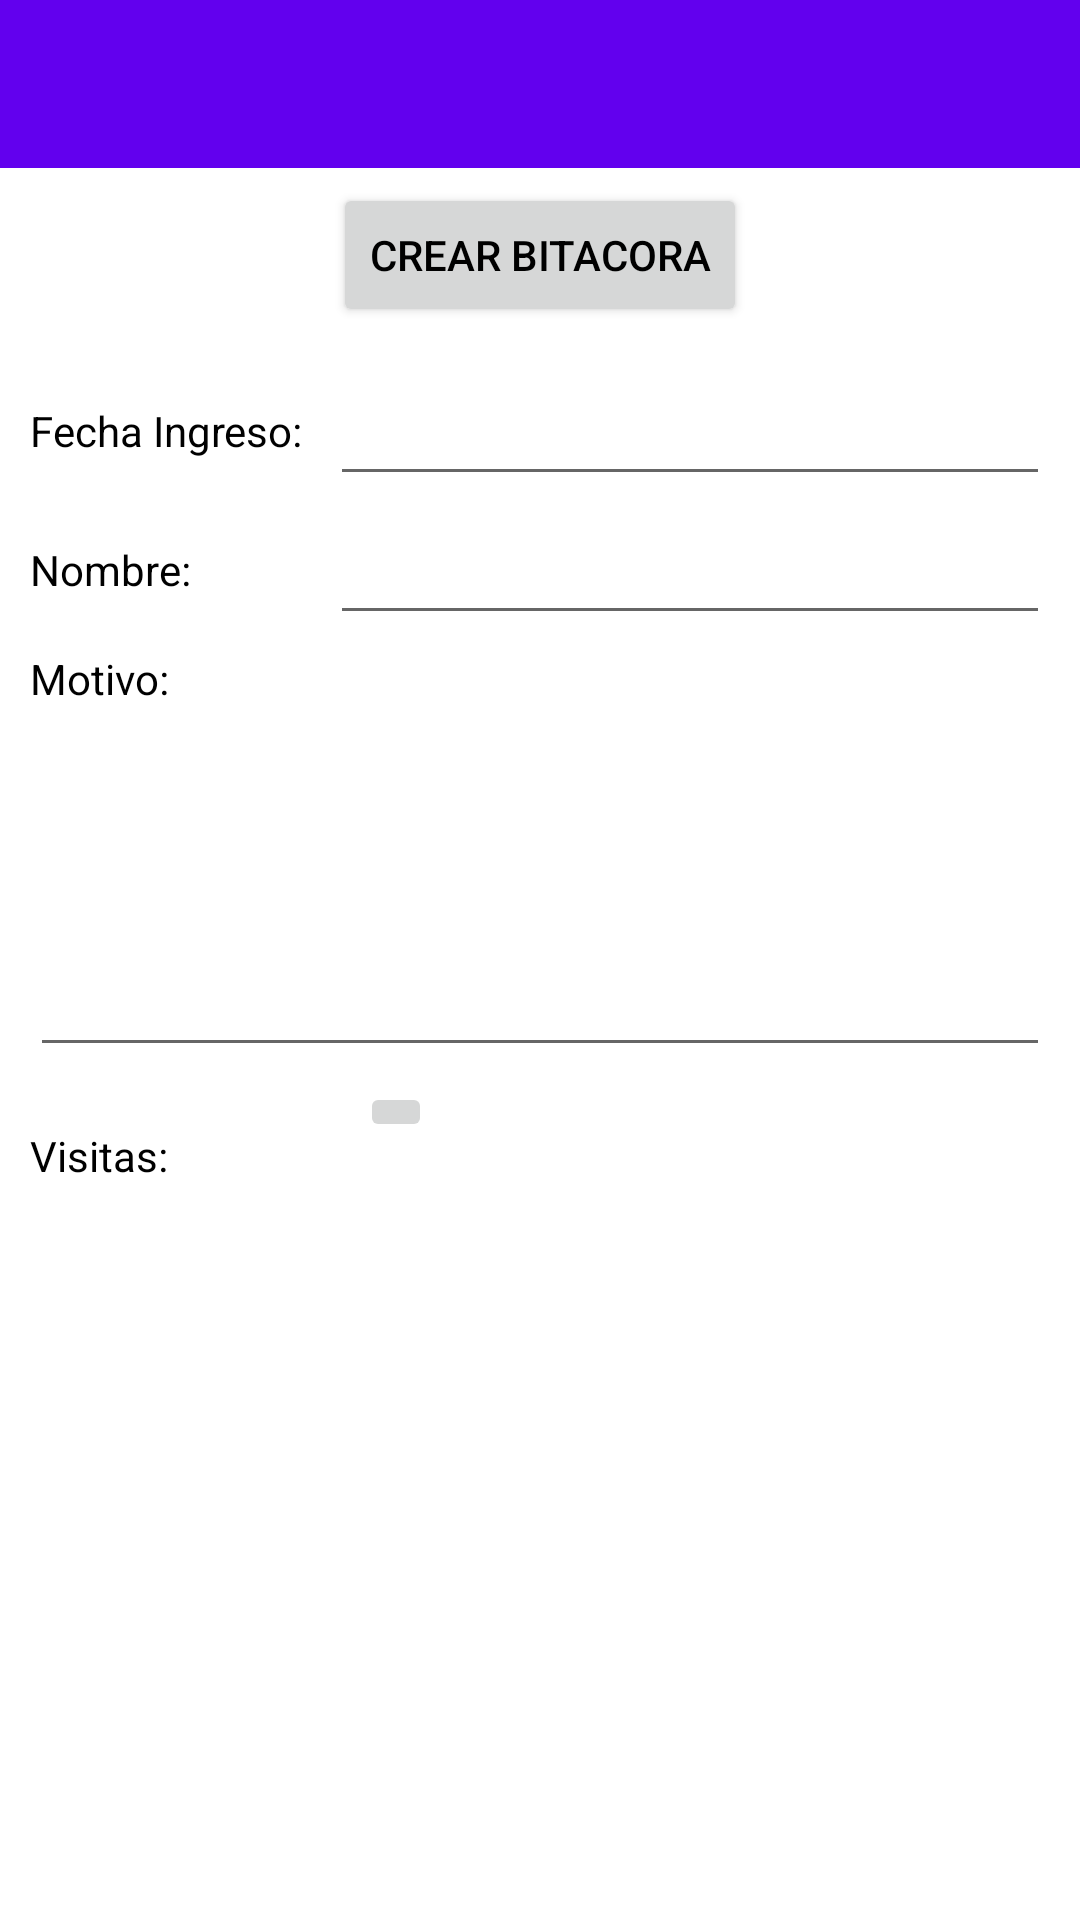

Layout XML and referenced resources for this Android screen:
<!-- AndroidManifest.xml: application theme AppTheme -->
<!-- res/layout/activity_crear_bitacora.xml -->
<?xml version="1.0" encoding="utf-8"?>

<LinearLayout
        xmlns:android="http://schemas.android.com/apk/res/android"
        android:orientation="vertical"
        android:layout_width="fill_parent"
        android:layout_height="fill_parent"
        android:id="@+id/layout1"
        android:background="#FFFFFF"
        >


    <android.support.v7.widget.Toolbar
        android:id="@+id/toolbar"
        android:layout_height="wrap_content"
        android:layout_width="match_parent"
        android:background="?attr/colorPrimary"
        android:minHeight="?android:attr/actionBarSize"
        android:theme="@style/ThemeOverlay.AppCompat.Dark.ActionBar"
        android:popupTheme="@style/ThemeOverlay.AppCompat.Light"
        />

    <Button
        android:layout_width="wrap_content"
        android:layout_height="wrap_content"
        android:text="Crear Bitacora"
        android:id="@+id/buttonEnviar"
        android:layout_gravity="center"
        android:textColor="#000"
        android:layout_marginBottom="5dp"
        android:layout_marginTop="5dp"/>
    <RelativeLayout xmlns:android="http://schemas.android.com/apk/res/android"
        xmlns:tools="http://schemas.android.com/tools"
        android:layout_width="fill_parent"
        android:layout_height="wrap_content"
        tools:context=".CameraPhotoCapture"
        android:layout_marginTop="10dp"
        android:paddingLeft="10dp"
        android:paddingRight="10dp"
        >
            <TextView
                android:layout_width="100dp"
                android:layout_height="wrap_content"
                android:text="Fecha Ingreso:"
                android:textColor="#000"
                android:id="@+id/fecha_ingreso_label"
                android:layout_marginTop="10dp"

                />


            <EditText
                android:layout_width="match_parent"
                android:layout_height="wrap_content"
                android:id="@+id/fecha_ingreso"
                android:layout_toRightOf="@+id/fecha_ingreso_label"
                android:layout_marginBottom="5dp"
                android:editable="false"
                android:inputType="none"/>

    </RelativeLayout>


    <RelativeLayout xmlns:android="http://schemas.android.com/apk/res/android"
        xmlns:tools="http://schemas.android.com/tools"
        android:layout_width="fill_parent"
        android:layout_height="wrap_content"
        tools:context=".CameraPhotoCapture"
        android:paddingLeft="10dp"
        android:paddingRight="10dp">

            <TextView
                android:layout_width="100dp"
                android:layout_height="wrap_content"
                android:text="Nombre:"
                android:id="@+id/nombre_ingreso_label"
                android:textColor="#000"
                android:layout_marginTop="10dp"
                />

            <EditText
                android:layout_width="match_parent"
                android:layout_height="wrap_content"
                android:id="@+id/nombre"
                android:textColor="#000"
                android:layout_toRightOf="@+id/nombre_ingreso_label"
                android:layout_marginBottom="5dp"
                android:editable="false"
                android:inputType="none"/>
    </RelativeLayout>


    <RelativeLayout xmlns:android="http://schemas.android.com/apk/res/android"
        xmlns:tools="http://schemas.android.com/tools"
        android:layout_width="fill_parent"
        android:layout_height="wrap_content"
        tools:context=".CameraPhotoCapture"
        android:paddingLeft="10dp"
        android:paddingRight="10dp">

            <TextView
                android:layout_width="wrap_content"
                android:layout_height="wrap_content"
                android:text="Motivo:"
                android:id="@+id/motivo_ingreso_label"
                android:textColor="#000"
                />


            <EditText
                android:layout_width="match_parent"
                android:layout_height="wrap_content"
                android:id="@+id/motivo"
                android:layout_weight="0.78"
                android:textColor="#000"
                android:layout_below="@+id/motivo_ingreso_label"
                android:height="120dp"
                android:layout_marginBottom="5dp"
                />


    </RelativeLayout>


    <RelativeLayout xmlns:android="http://schemas.android.com/apk/res/android"
                xmlns:tools="http://schemas.android.com/tools"
                android:layout_width="fill_parent"
                android:layout_height="wrap_content"
                tools:context=".CameraPhotoCapture"
        android:paddingLeft="10dp"
        android:paddingRight="10dp">


                <TextView
                    android:layout_width="100dp"
                    android:layout_height="wrap_content"
                    android:text="Visitas:"
                    android:textColor="#000"
                    android:id="@+id/label_visitas"
                    android:layout_marginTop="15dp"
                    />

                    <ImageButton
                        android:id="@+id/visitas"
                        android:layout_width="wrap_content"
                        android:layout_height="wrap_content"
                        android:src="@drawable/ic_add_circle_black_24dp"
                        android:layout_toRightOf="@+id/label_visitas"
                        android:layout_marginLeft="10dp"/>


        <ScrollView

            android:layout_width="match_parent"
            android:layout_height="200dp"
            android:orientation="vertical"
            android:layout_below="@+id/visitas"
            android:paddingTop="10dp"
            android:fillViewport="true"
            android:gravity="top"
             >

                <ListView
                    android:id="@+id/listView"
                    android:layout_width="match_parent"
                    android:layout_height="match_parent"
                    android:layout_alignParentLeft="true"
                    android:layout_below="@+id/visitas" >
                </ListView>
        </ScrollView>

    </RelativeLayout>

</LinearLayout>
<!-- resources referenced by this layout -->
<resources>
  <style name="AppTheme" parent="Theme.AppCompat.Light.NoActionBar">
          
          <item name="colorPrimary">@color/colorPrimary</item>
          <item name="colorPrimaryDark">@color/colorPrimaryDark</item>
          <item name="colorAccent">@color/colorAccent</item>
      </style>
  <!-- not gathered from this repository: default colours our renderer supplied (Android Studio template values) -->
  <color name="colorPrimary">#FF6200EE</color>
  <color name="colorPrimaryDark">#FF3700B3</color>
  <color name="colorAccent">#FF03DAC5</color>
</resources>
